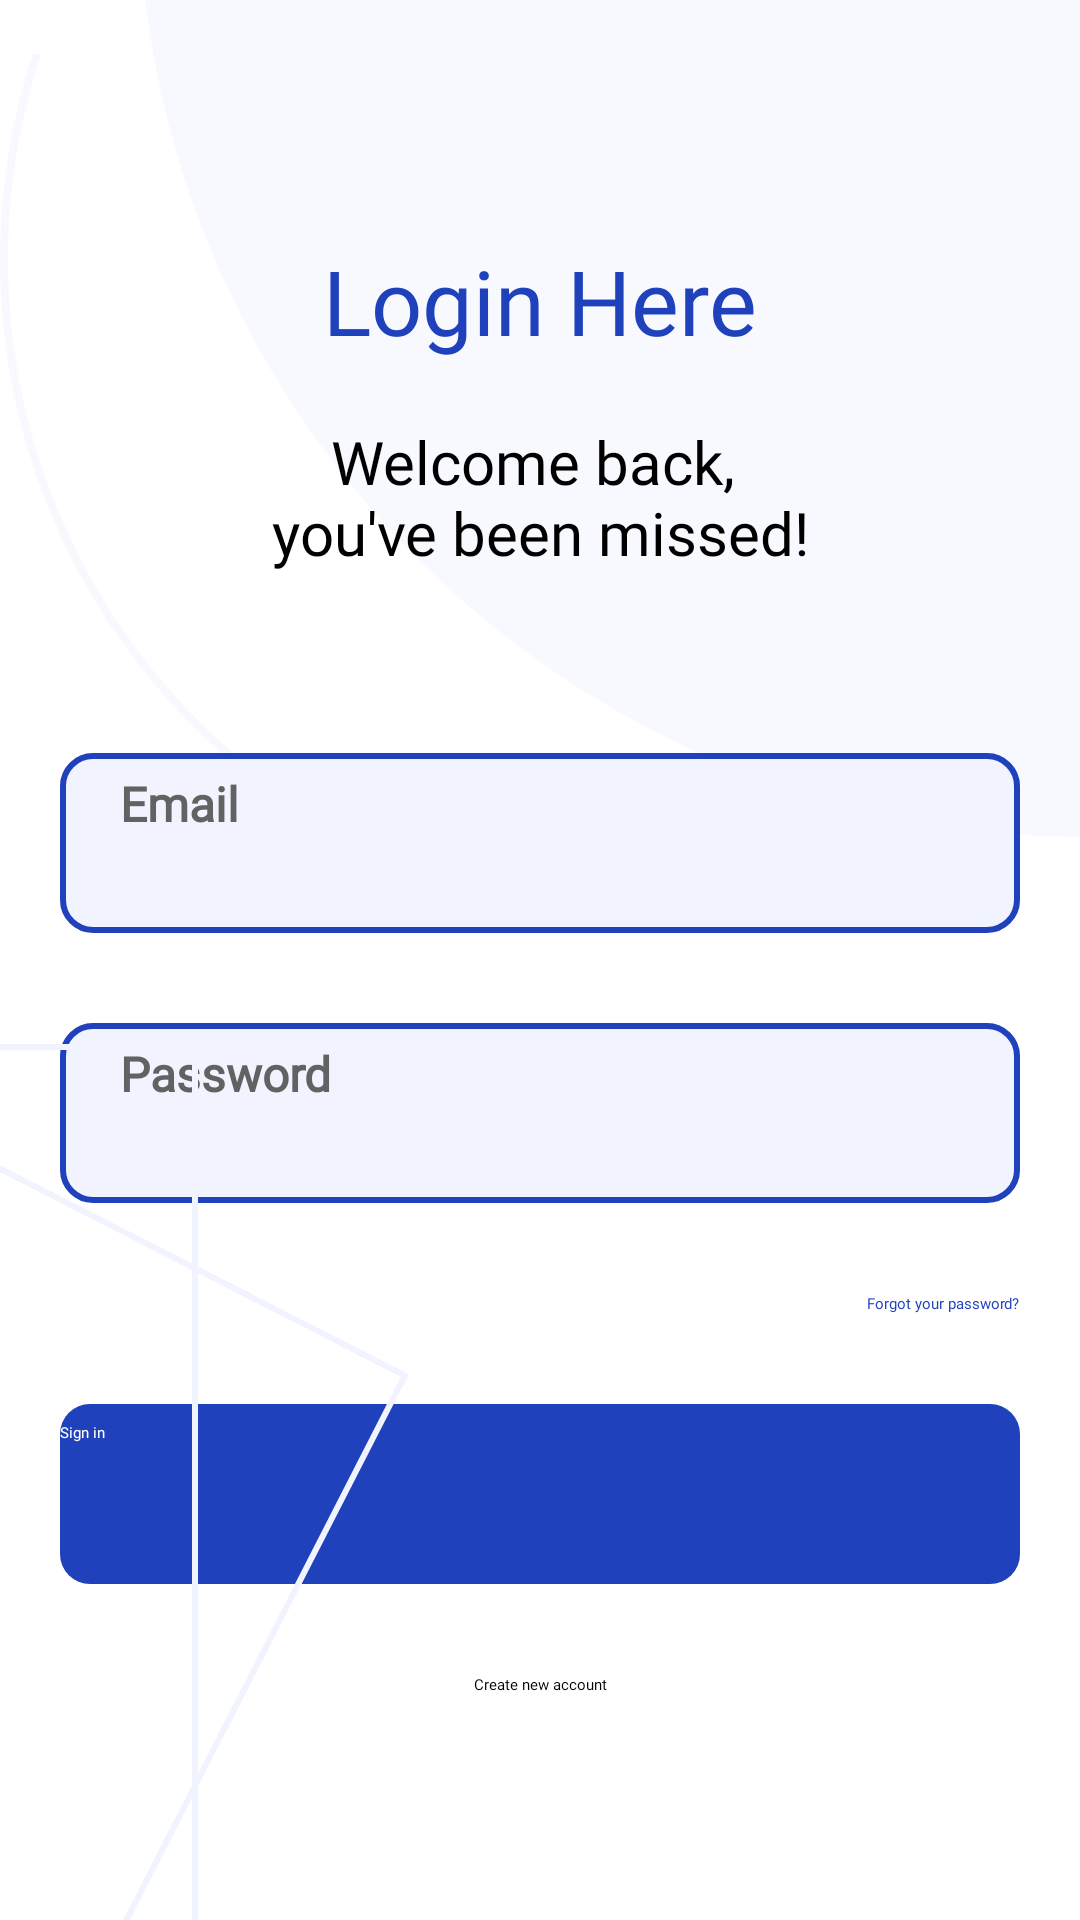

Produce the Android XML layout that renders to this screen, including the resource entries it uses.
<!-- AndroidManifest.xml: application theme Theme.App.Starting -->
<!-- res/layout/fragment_log_in.xml -->
<?xml version="1.0" encoding="utf-8"?>
<androidx.constraintlayout.widget.ConstraintLayout xmlns:android="http://schemas.android.com/apk/res/android"
    xmlns:app="http://schemas.android.com/apk/res-auto"
    xmlns:tools="http://schemas.android.com/tools"
    android:layout_width="match_parent"
    android:layout_height="match_parent"
    android:background="@color/white"
    tools:context=".presentation.screen.log_in.LogInFragment">

    <androidx.appcompat.widget.AppCompatImageView
        android:id="@+id/ellipsizeOne"
        android:layout_width="wrap_content"
        android:layout_height="wrap_content"
        android:src="@drawable/ellipse"
        app:layout_constraintEnd_toEndOf="parent"
        app:layout_constraintTop_toTopOf="parent" />

    <androidx.appcompat.widget.AppCompatImageView
        android:id="@+id/ellipsizeTwo"
        android:layout_width="wrap_content"
        android:layout_height="wrap_content"
        android:src="@drawable/ellipse_2"
        app:layout_constraintEnd_toEndOf="parent"
        app:layout_constraintTop_toTopOf="parent" />

    <androidx.appcompat.widget.AppCompatTextView
        android:id="@+id/logInHereText"
        android:layout_width="wrap_content"
        android:layout_height="wrap_content"
        android:layout_marginTop="80dp"
        android:fontFamily="@font/poppins"
        android:text="@string/login_here"
        android:textColor="@color/accentBlue"
        android:textSize="30sp"
        app:layout_constraintEnd_toEndOf="parent"
        app:layout_constraintStart_toStartOf="parent"
        app:layout_constraintTop_toTopOf="parent" />

    <androidx.appcompat.widget.AppCompatTextView
        android:id="@+id/welcome"
        android:layout_width="wrap_content"
        android:layout_height="wrap_content"
        android:layout_marginTop="20dp"
        android:fontFamily="@font/poppins"
        android:gravity="center_horizontal"
        android:text="@string/welcome_back_you_ve_been_missed"
        android:textSize="20sp"
        app:layout_constraintEnd_toEndOf="parent"
        app:layout_constraintStart_toStartOf="parent"
        app:layout_constraintTop_toBottomOf="@id/logInHereText" />

    <androidx.appcompat.widget.AppCompatEditText
        android:id="@+id/email"
        android:layout_width="match_parent"
        android:layout_height="60dp"
        android:layout_marginHorizontal="20dp"
        android:layout_marginTop="60dp"
        android:background="@drawable/rounded_input"
        android:fontFamily="@font/poppins_light"
        android:hint="@string/email"
        android:inputType="textEmailAddress"
        android:paddingHorizontal="20dp"
        android:paddingTop="6dp"
        android:textColor="#626262"
        android:textColorHint="#626262"
        android:textSize="16sp"
        android:textStyle="bold"
        app:layout_constraintEnd_toEndOf="parent"
        app:layout_constraintStart_toStartOf="parent"
        app:layout_constraintTop_toBottomOf="@id/welcome" />

    <androidx.appcompat.widget.AppCompatEditText
        android:id="@+id/password"
        android:layout_width="match_parent"
        android:layout_height="60dp"
        android:layout_marginHorizontal="20dp"
        android:layout_marginTop="30dp"
        android:background="@drawable/rounded_input"
        android:fontFamily="@font/poppins_light"
        android:hint="@string/password"
        android:inputType="textPassword"
        android:paddingHorizontal="20dp"
        android:paddingTop="6dp"
        android:textColor="#626262"
        android:textColorHint="#626262"
        android:textSize="16sp"
        android:textStyle="bold"
        app:layout_constraintEnd_toEndOf="parent"
        app:layout_constraintStart_toStartOf="parent"
        app:layout_constraintTop_toBottomOf="@id/email" />

    <androidx.appcompat.widget.AppCompatTextView
        android:id="@+id/forgotPass"
        android:layout_width="wrap_content"
        android:layout_height="wrap_content"
        android:layout_marginTop="30dp"
        android:layout_marginEnd="20dp"
        android:fontFamily="@font/poppins"
        android:text="@string/forgot_your_password"
        android:textColor="@color/accentBlue"
        app:layout_constraintEnd_toEndOf="parent"
        app:layout_constraintTop_toBottomOf="@id/password" />

    <androidx.appcompat.widget.AppCompatButton
        android:id="@+id/logInBtn"
        android:layout_width="match_parent"
        android:layout_height="60dp"
        android:layout_marginHorizontal="20dp"
        android:layout_marginTop="30dp"
        android:background="@drawable/rounded_button"
        android:fontFamily="@font/poppins"
        android:paddingTop="6dp"
        android:text="@string/sign_in"
        android:textAllCaps="false"
        android:textColor="@color/white"
        app:layout_constraintEnd_toEndOf="parent"
        app:layout_constraintStart_toStartOf="parent"
        app:layout_constraintTop_toBottomOf="@id/forgotPass" />

    <androidx.appcompat.widget.AppCompatTextView
        android:id="@+id/createNewAcc"
        android:layout_width="wrap_content"
        android:layout_height="wrap_content"
        android:layout_marginTop="30dp"
        android:layout_marginEnd="20dp"
        android:fontFamily="@font/poppins"
        android:text="@string/create_new_account"
        app:layout_constraintEnd_toEndOf="parent"
        app:layout_constraintStart_toStartOf="@id/password"
        app:layout_constraintTop_toBottomOf="@id/logInBtn" />

    <androidx.appcompat.widget.AppCompatImageView
        android:id="@+id/rectangleOne"
        android:layout_width="wrap_content"
        android:layout_height="wrap_content"
        android:src="@drawable/rectangle1"
        app:layout_constraintBottom_toBottomOf="parent"
        app:layout_constraintStart_toStartOf="parent" />

    <androidx.appcompat.widget.AppCompatImageView
        android:id="@+id/rectangleTwo"
        android:layout_width="wrap_content"
        android:layout_height="wrap_content"
        android:src="@drawable/rectangle2"
        app:layout_constraintBottom_toBottomOf="parent"
        app:layout_constraintStart_toStartOf="parent" />


    <ProgressBar
        android:id="@+id/progressBar"
        android:layout_width="wrap_content"
        android:layout_height="wrap_content"
        app:layout_constraintBottom_toBottomOf="parent"
        app:layout_constraintEnd_toEndOf="parent"
        app:layout_constraintStart_toStartOf="parent"
        app:layout_constraintTop_toTopOf="parent" />

</androidx.constraintlayout.widget.ConstraintLayout>
<!-- resources referenced by this layout -->
<resources>
  <color name="accentBlue">#1F41BB</color>
  <color name="white">#FFFFFFFF</color>
  <!-- drawable ellipse (drawable) -->
  <vector xmlns:android="http://schemas.android.com/apk/res/android"
      android:width="314dp"
      android:height="279dp"
      android:viewportWidth="314"
      android:viewportHeight="279">
      <path
          android:fillColor="#F8F9FF"
          android:pathData="M317.5,-38.5m-317.5,0a317.5,317.5 0,1 1,635 0a317.5,317.5 0,1 1,-635 0" />
  </vector>
  <!-- drawable ellipse_2 (drawable) -->
  <vector xmlns:android="http://schemas.android.com/apk/res/android"
      android:width="405dp"
      android:height="325dp"
      android:viewportWidth="405"
      android:viewportHeight="325">
      <path
          android:fillColor="#00000000"
          android:pathData="M248,77m-246.5,0a246.5,246.5 0,1 1,493 0a246.5,246.5 0,1 1,-493 0"
          android:strokeWidth="3"
          android:strokeColor="#F8F9FF" />
  </vector>
  <!-- drawable rectangle1 (drawable) -->
  <vector xmlns:android="http://schemas.android.com/apk/res/android"
      android:width="66dp"
      android:height="292dp"
      android:viewportWidth="66"
      android:viewportHeight="292">
      <path
          android:fillColor="#00000000"
          android:pathData="M-305,1h370v370h-370z"
          android:strokeWidth="2"
          android:strokeColor="#F1F4FF" />
  </vector>
  <!-- drawable rectangle2 (drawable) -->
  <vector xmlns:android="http://schemas.android.com/apk/res/android"
      android:width="137dp"
      android:height="352dp"
      android:viewportWidth="137"
      android:viewportHeight="352">
      <path
          android:fillColor="#00000000"
          android:pathData="M-194.46,2.05l329.41,168.49l-168.49,329.41l-329.41,-168.49z"
          android:strokeWidth="2"
          android:strokeColor="#F1F4FF" />
  </vector>
  <!-- drawable rounded_button (drawable) -->
  <?xml version="1.0" encoding="utf-8"?>
  <shape xmlns:android="http://schemas.android.com/apk/res/android">
      <solid android:color="#F1F4FF" />
  
      <solid android:color="@color/accentBlue" />
  
      <corners android:radius="10dp" />
  </shape>
  <!-- drawable rounded_input (drawable) -->
  <?xml version="1.0" encoding="utf-8"?>
  <shape xmlns:android="http://schemas.android.com/apk/res/android">
      <solid android:color="#F1F4FF" />
  
      <stroke
          android:width="2dp"
          android:color="#1F41BB" />
  
      <corners android:radius="10dp" />
  </shape>
  <string name="create_new_account">Create new account</string>
  <string name="email">Email</string>
  <string name="forgot_your_password">Forgot your password?</string>
  <string name="login_here">Login Here</string>
  <string name="password">Password</string>
  <string name="sign_in">Sign in</string>
  <string name="welcome_back_you_ve_been_missed">Welcome back, \nyou\'ve been missed!</string>
  <style name="Theme.App.Starting" parent="Theme.SplashScreen">
          <item name="android:windowSplashScreenBackground">#FFFFFF</item>
  
          <item name="android:windowSplashScreenAnimatedIcon">@drawable/applogo</item>
          <item name="postSplashScreenTheme">@style/Theme.Store</item>
      </style>
  <!-- drawable applogo: png bitmap (drawable, 207884 bytes) -->
  <style name="Theme.Store" parent="Base.Theme.Store" />
  <style name="Base.Theme.Store" parent="Theme.Material3.DayNight.NoActionBar">
          
          
      </style>
</resources>
